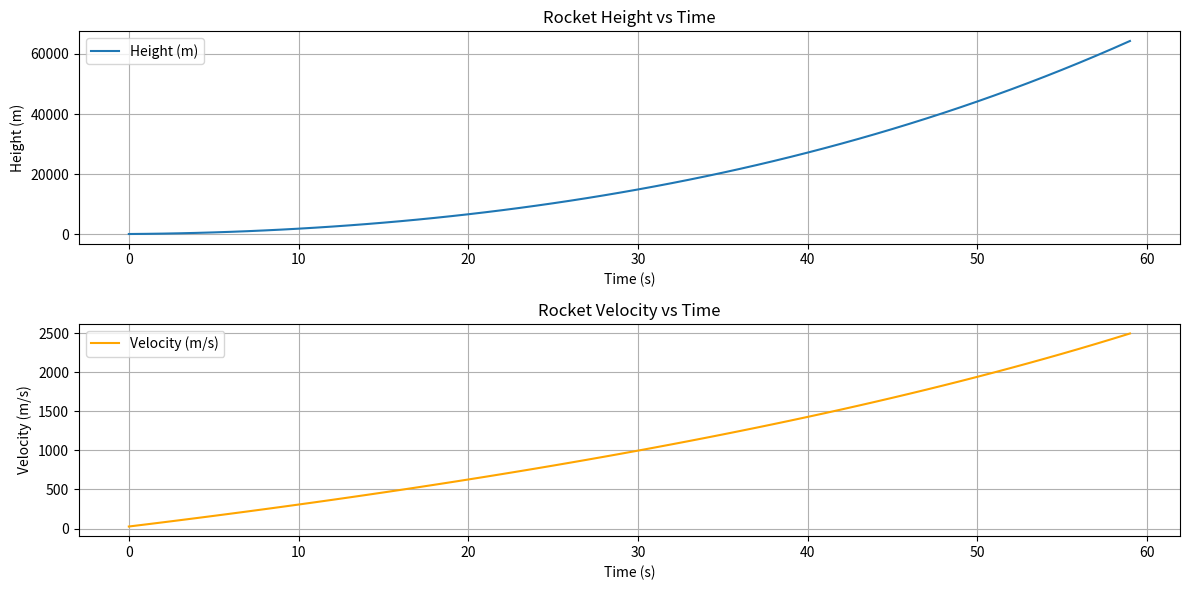

Source code (Python):
import numpy as np
import matplotlib.pyplot as plt

# Constants
v_e = 4000  # Exhaust velocity in m/s
m_0 = 10**5  # Total mass of the rocket in kg
m_f = 0.9 * m_0  # Mass of fuel in kg
burn_time = 100  # Burn time in seconds
r = 0.2  # Radius of the rocket in meters
c_w = 0.2  # Drag coefficient

# Derived constants
A = np.pi * r**2  # Cross-sectional area in m^2
mass_flow_rate = m_f / burn_time  # Mass flow rate in kg/s

g = 9.81  # Acceleration due to gravity in m/s^2

# Simulation parameters
max_time = 60  # Further reduced maximum simulation time in seconds
time_step = 1  # Increased time step for better performance
num_steps = max_time // time_step  # Number of steps

# Initialize variables
height = 0  # Initial height in meters
velocity = 0  # Initial velocity in m/s
mass = m_0  # Initial mass in kg

# Lists to store time, height, and velocity for plotting
time_list = np.zeros(num_steps)
height_list = np.zeros(num_steps)
velocity_list = np.zeros(num_steps)

# Simulation loop
for t in range(num_steps):
    current_time = t * time_step
    if current_time < burn_time:
        thrust = mass_flow_rate * v_e  # Thrust during burn
    else:
        thrust = 0  # No thrust after burn

    # Calculate air density using the provided formula
    rho = 10**(0.11 - 0.05 * (height / 1000))  # Convert height to km for the formula
    drag_force = 0.5 * c_w * rho * A * velocity**2  # Drag force
    drag_force = max(drag_force, 0)  # Ensure drag is not negative

    # Calculate net force
    net_force = thrust - drag_force - mass * g

    # Update velocity and height
    acceleration = net_force / mass
    velocity += acceleration * time_step
    height += velocity * time_step

    # Update mass if fuel is burning
    if current_time < burn_time:
        mass -= mass_flow_rate * time_step
        mass = max(mass, 0)  # Ensure mass does not go below zero

    # Store values for plotting
    time_list[t] = current_time
    height_list[t] = height
    velocity_list[t] = velocity

# Plotting results
plt.figure(figsize=(12, 6))
plt.subplot(2, 1, 1)
plt.plot(time_list, height_list, label='Height (m)')
plt.title('Rocket Height vs Time')
plt.xlabel('Time (s)')
plt.ylabel('Height (m)')
plt.grid()
plt.legend()

plt.subplot(2, 1, 2)
plt.plot(time_list, velocity_list, label='Velocity (m/s)', color='orange')
plt.title('Rocket Velocity vs Time')
plt.xlabel('Time (s)')
plt.ylabel('Velocity (m/s)')
plt.grid()
plt.legend()

plt.tight_layout()
plt.show()

# Final height reached
max_height_km = height / 1000
max_time_reached = current_time
print(f'Maximum height reached: {max_height_km:.2f} km at time {max_time_reached:.2f} s')
